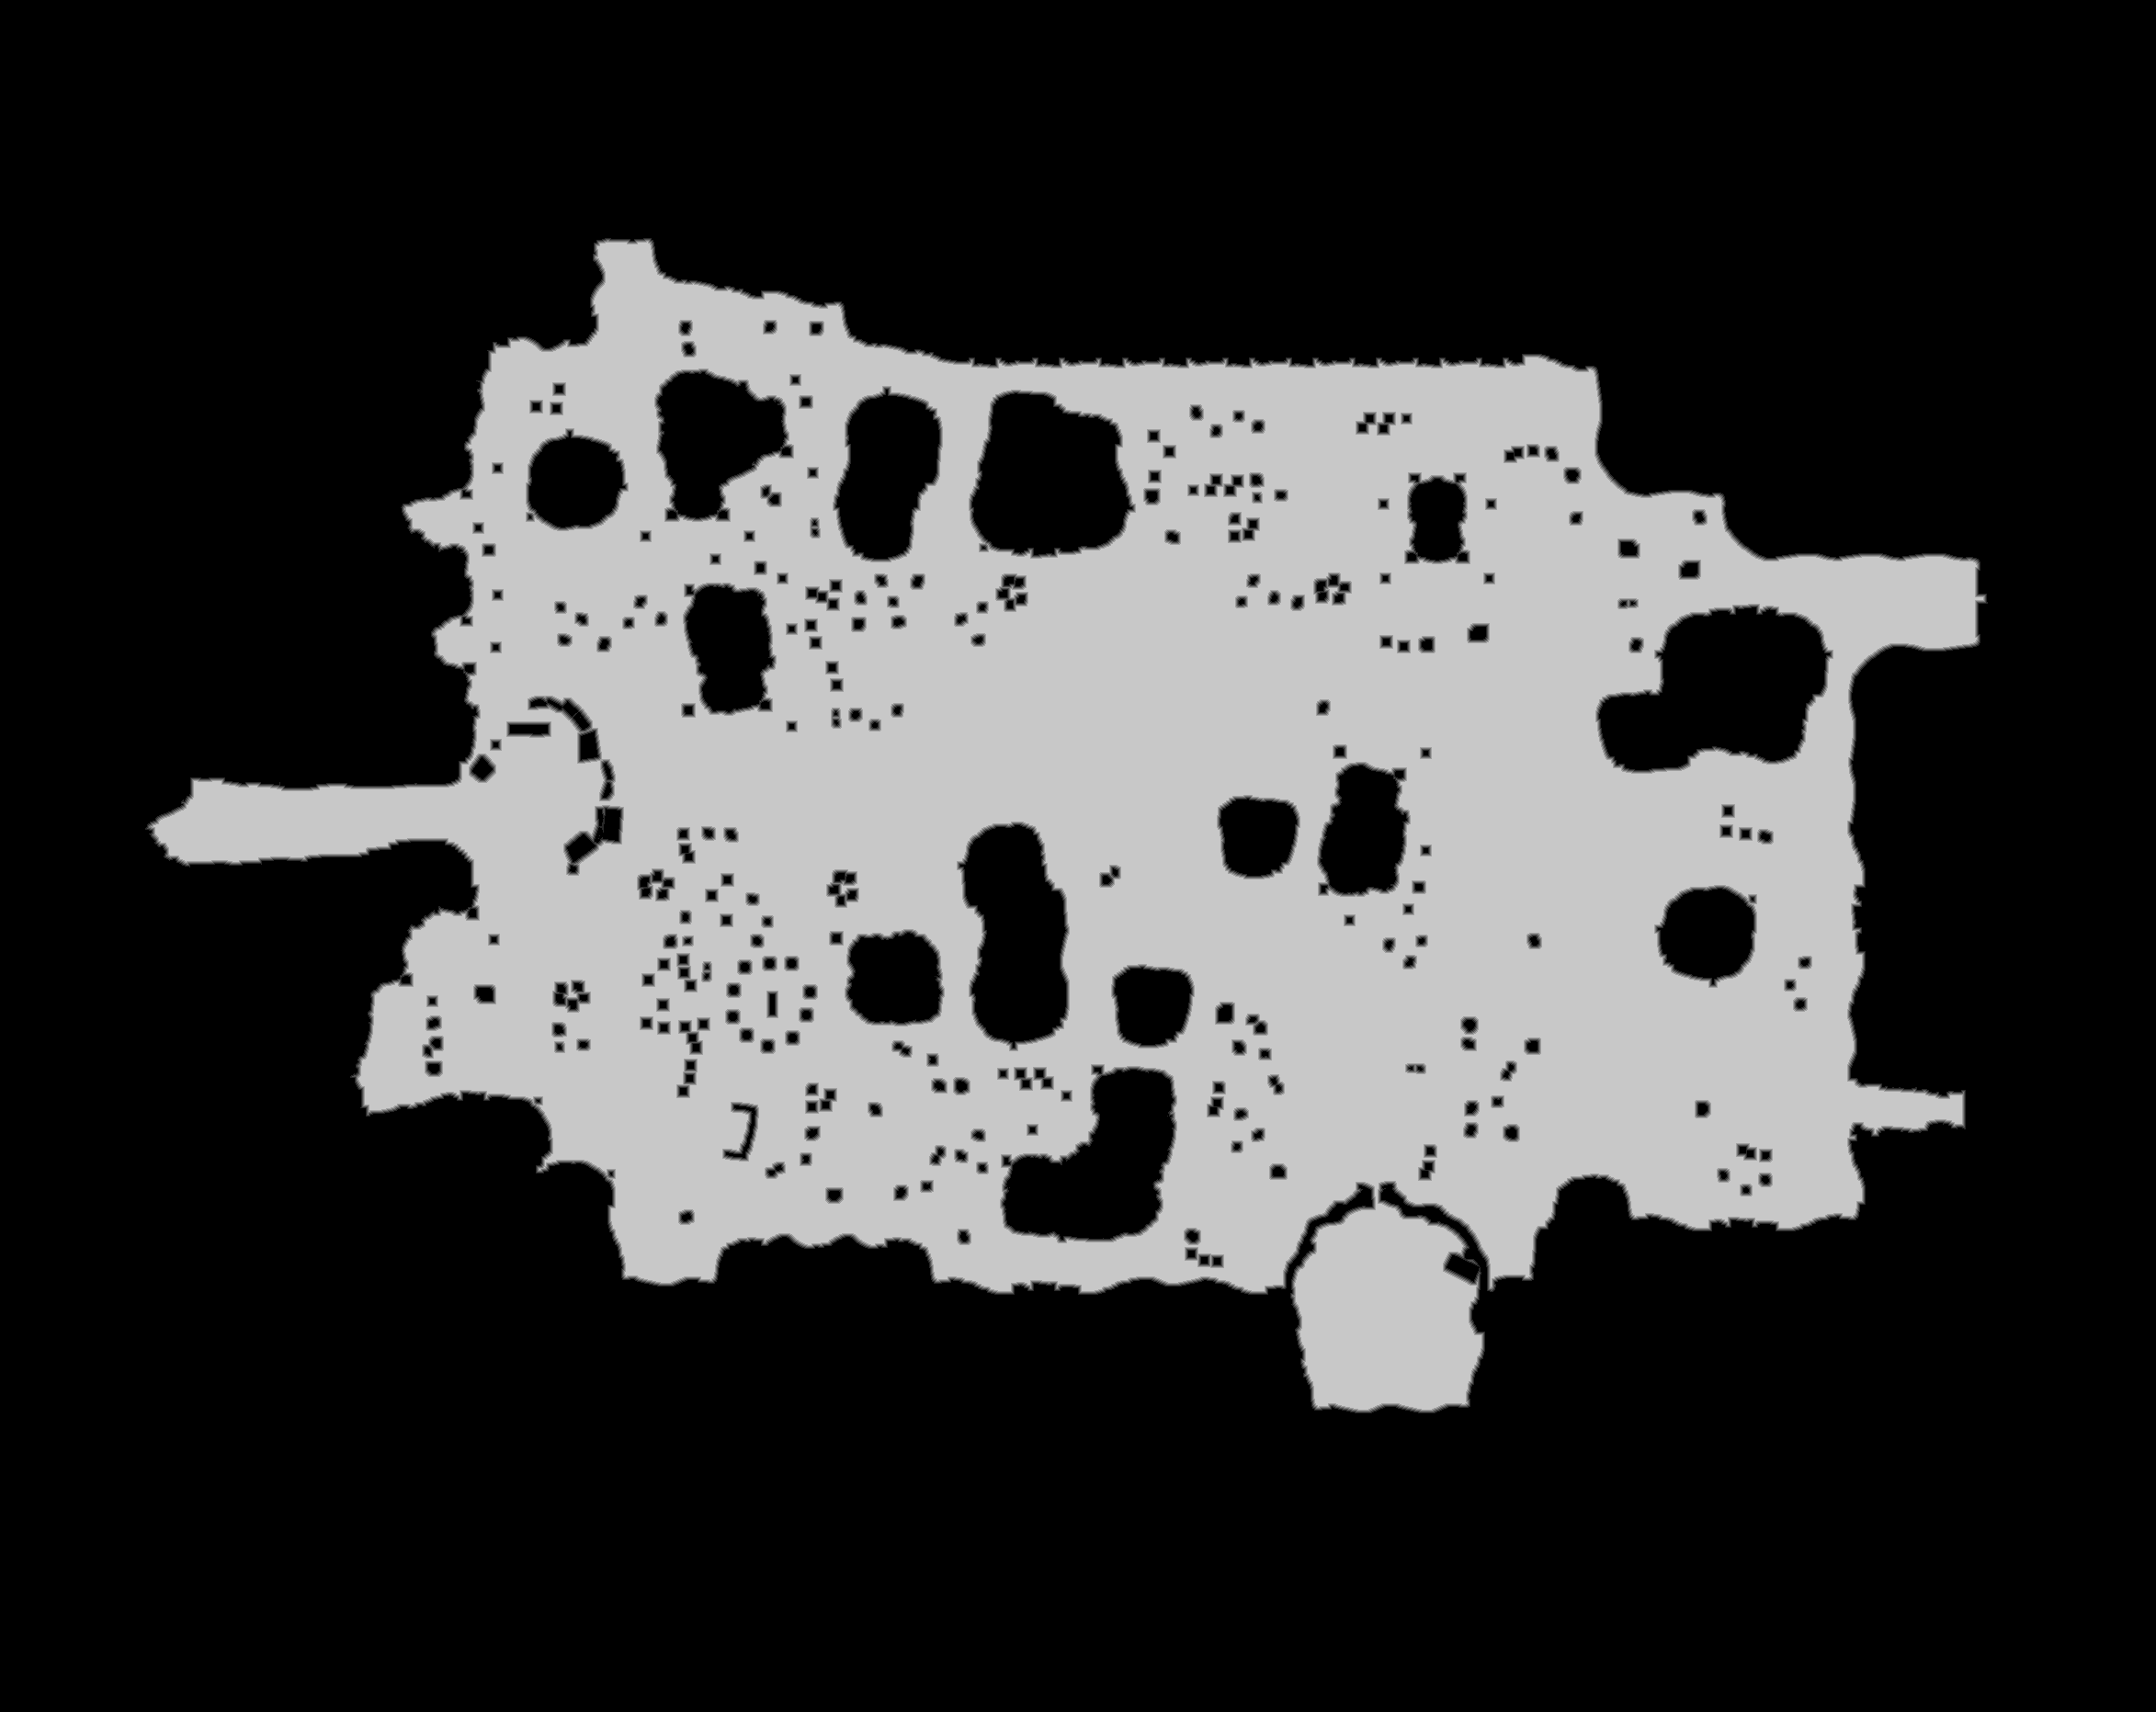

Data behind this chart, as committed beside it:
base	0x3441a000000
origin	0xd00010
stride	1173
width	2346
height	1863
nibble	0	3036488
nibble	1	29469
nibble	2	31279
nibble	3	32914
nibble	4	34183
nibble	5	1206265
